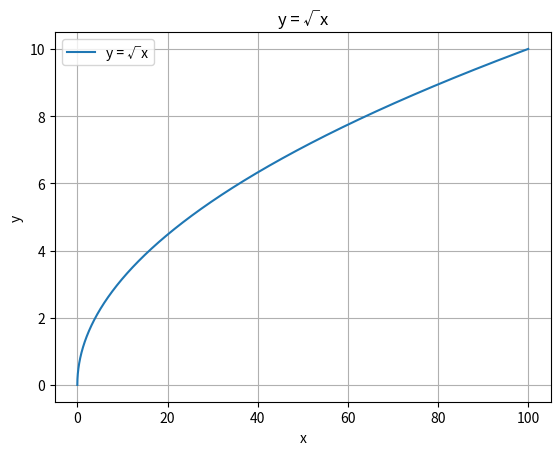
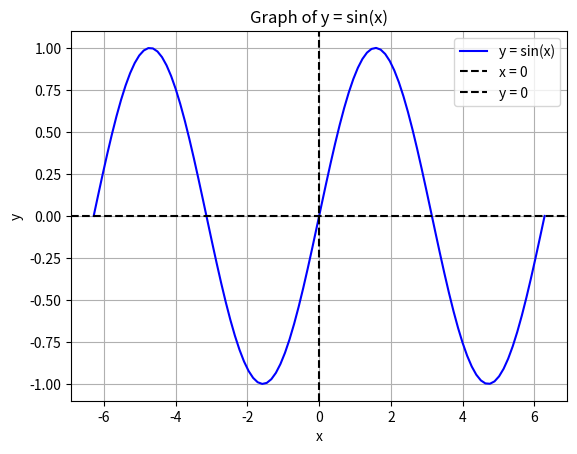

Recreate these plots in Python, in order.
# Plot y = √x
import numpy as np
import matplotlib.pyplot as plt

# Define x values (x >= 0 for sqrt)
x = np.linspace(0, 100, 100_000)
y = np.sqrt(x)

# Plot
plt.plot(x, y, label="y = √x")
plt.xlabel("x")
plt.ylabel("y")
plt.title("y = √x")
plt.legend()
plt.grid(True)

plt.show()

# Create x values from -2π to 2π
x = np.linspace(-2 * np.pi, 2 * np.pi, 100)
y = np.sin(x)

# Plot the graph
plt.plot(x, y, label='y = sin(x)', color='blue')

# Highlight x=0 and y=0 lines
plt.axvline(0, color='black', linewidth=1.5, linestyle='--', label='x = 0')
plt.axhline(0, color='black', linewidth=1.5, linestyle='--', label='y = 0')

plt.xlabel('x')
plt.ylabel('y')
plt.title('Graph of y = sin(x)')
plt.grid(True)
plt.legend()

plt.show()
